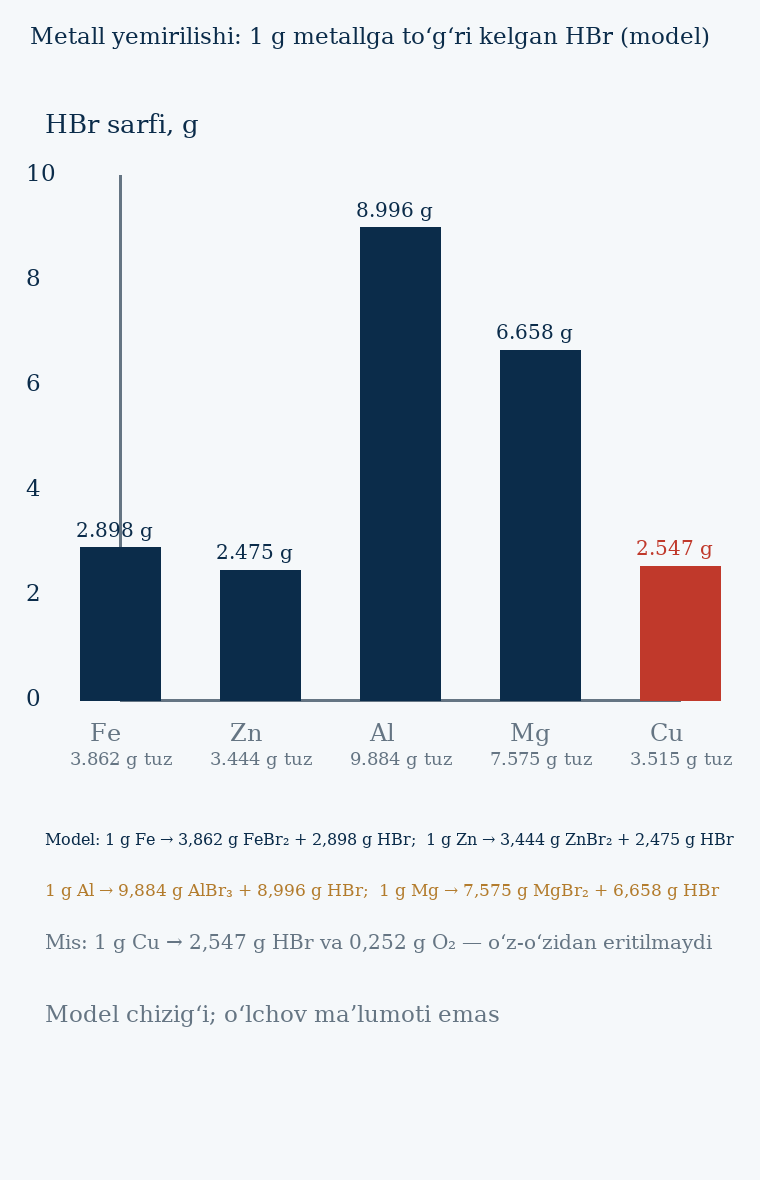

Values plotted in this chart, from the file beside it:
metal, m_metal_g, salt, m_salt_g, m_HBr_g, m_H2_g, m_O2_g
Fe, 1.0, FeBr₂, 3.862, 2.898, 0.0361, 0.0
Zn, 1.0, ZnBr₂, 3.444, 2.475, 0.03084, 0.0
Al, 1.0, AlBr₃, 9.884, 8.996, 0.1121, 0.0
Mg, 1.0, MgBr₂, 7.575, 6.658, 0.08295, 0.0
Cu, 1.0, CuBr₂, 3.515, 2.547, 0.0, 0.2518
